Run: headless pygame with SDL's dummy video driver; simulated clock (each Clock.tick advances the game by its frame time, no real sleeping); random seed 0; keys injected as events and as key.get_pressed() state; no mouse input.
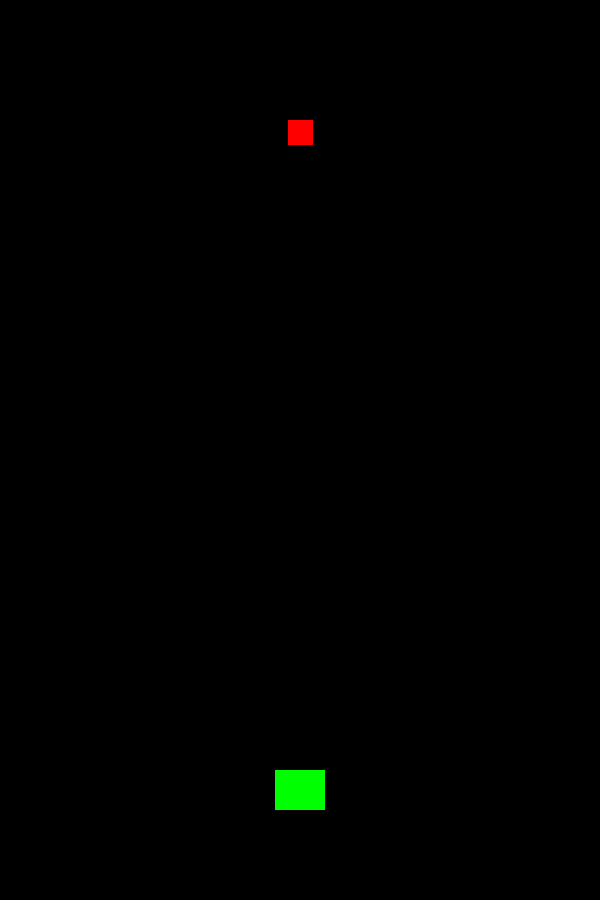
Frame 1 of 4 · flips 1–60 · no input
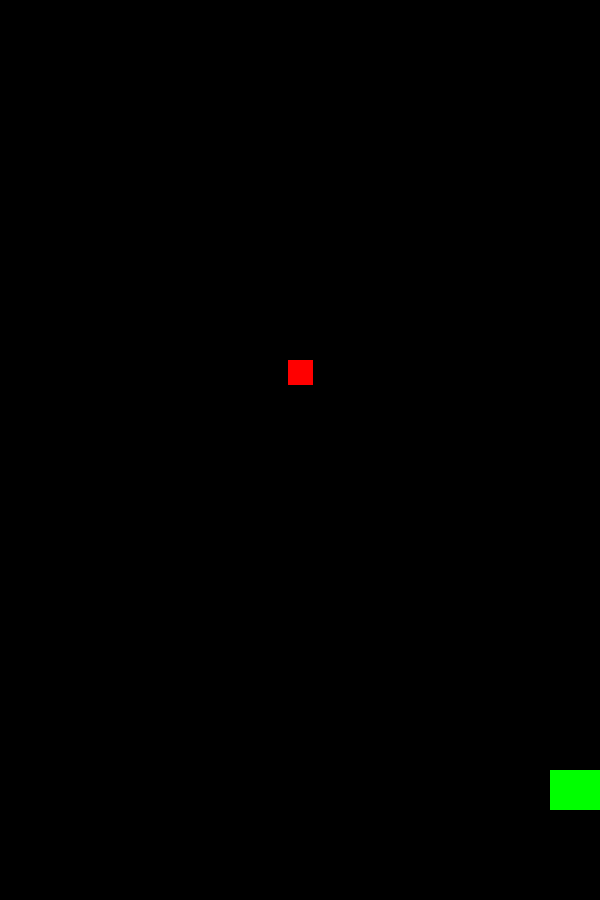
Frame 2 of 4 · flips 61–180 · tapped SPACE, RETURN · held RIGHT (→), D
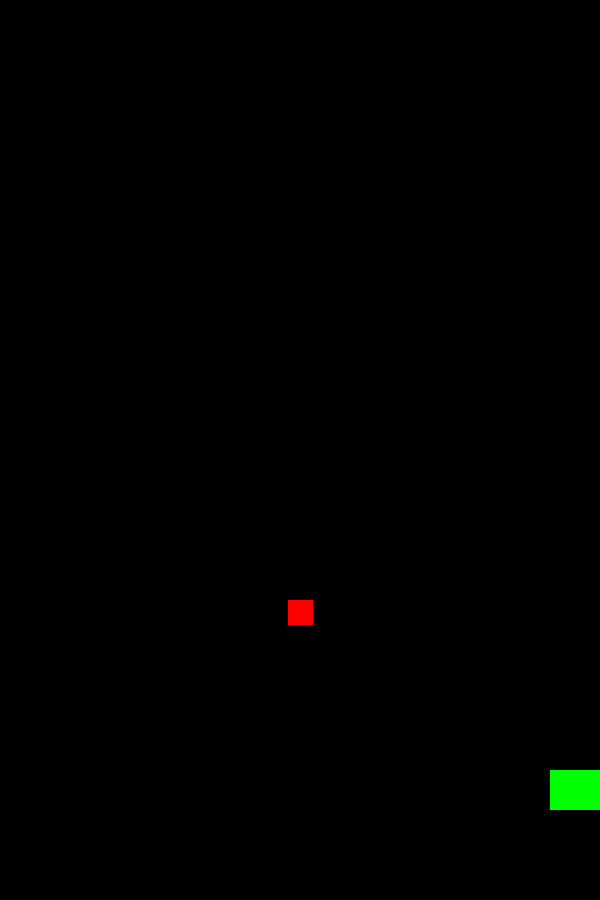
Frame 3 of 4 · flips 181–300 · held DOWN (↓), S
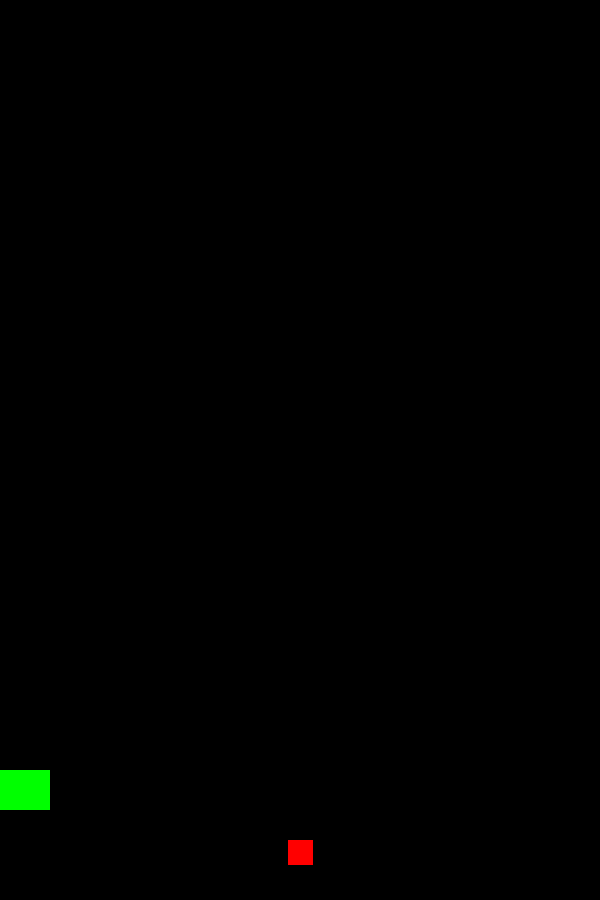
Frame 4 of 4 · flips 301–420 · held LEFT (←), A, UP (↑), W

The pygame program that drew these frames:

# Spencer Burton
# 3/5/2021

# Imports #################################################
import pygame as pg
import random as r
import math
from os import *


# Game Object Classes ####################################

class Player(pg.sprite.Sprite):
    def __init__(self):
        super(Player, self).__init__()
        self.image = pg.Surface((50, 40))
        self.image.fill(GREEN)
        self.rect = self.image.get_rect()
        self.rect.centerx = WIDTH/2
        self.rect.bottom = (HEIGHT - (HEIGHT * 0.1))
        self.speedx = 0
        self.speed_num = 5

    def update(self):
        key_states = pg.key.get_pressed()

        self.speedx = 0

        if key_states[pg.K_RIGHT]:
            self.speedx = self.speed_num
        if key_states[pg.K_LEFT]:
            self.speedx = -self.speed_num

        self.rect.x += self.speedx

        # Keep from leaving the screen
        if self.rect.left < 0:
            self.rect.left = 0
        if self.rect.right > WIDTH:
            self.rect.right = WIDTH
        

class NPC(pg.sprite.Sprite):
    def __init__(self):
        super(NPC, self).__init__()
        self.image = pg.Surface((25, 25))
        self.image.fill(RED)
        self.rect = self.image.get_rect()
        self.rect.centerx = WIDTH/2
        self.rect.top = 0
        self.speedy = 2

    def update(self):
        self.rect.y += self.speedy

        if self.rect.top > HEIGHT:
            self.rect.centery = r.randint(0, HEIGHT)


# Game Constants #########################################
WIDTH = 600
HEIGHT = 900
FPS = 60

# Colors (R, G, B)
BLACK = (0, 0, 0)
WHITE = (255, 255, 255)
RED = (255, 0, 0)
GREEN = (0, 255, 0)
BLUE = (0, 0, 255)
YELLOW = (255, 255, 0)
CYAN = (0, 255, 255)
MAGENTA = (255, 0, 255)
PINK = (255, 125, 220)
PURPLE = (153, 0, 255)
LIME = (100, 255, 0)

title = "Shmup"


# Initialize Pygame #######################################
pg.init()
pg.mixer.init()

screen = pg.display.set_mode((WIDTH, HEIGHT))
pg.display.set_caption(title)
clock = pg.time.Clock()


# Load Images #############################################


# Create Sprite Groups ####################################
all_sprites = pg.sprite.Group()
player_group = pg.sprite.Group()
npc_group = pg.sprite.Group()

# Create Game Objects #####################################
player = Player()
npc = NPC()

# Add Objects to Sprite Groups ############################
player_group.add(player)
npc_group.add(npc)

for i in player_group:
    all_sprites.add(i)
for i in npc_group:
    all_sprites.add(i)

# Game Loop ###############################################

# Game Update Variables
running = True

while running:
    # Timing
    clock.tick(FPS)

    # Handle Events / Collect Inputs
    for event in pg.event.get():
        if event.type == pg.KEYDOWN and event.key == pg.K_ESCAPE:
            running = False
        if event.type == pg.QUIT:
            running = False

    # Update
    all_sprites.update()

    # Draw / Render
    screen.fill(BLACK)
    all_sprites.draw(screen)

    pg.display.flip()


# Quit
pg.quit()
